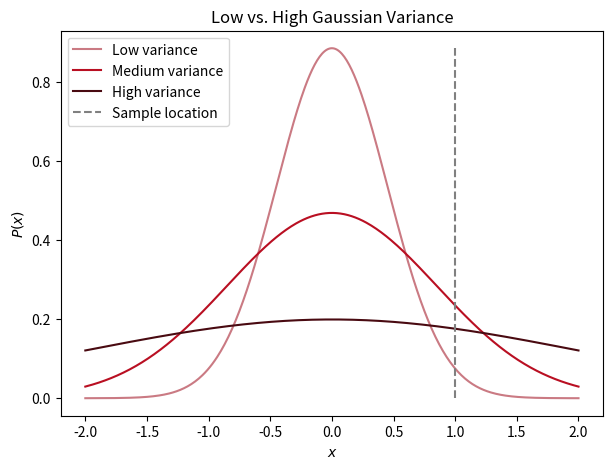

This figure's Python source: (Note: this script raises an exception after producing the figure.)
# Small script for drawing Gaussians with different variances

import matplotlib.pyplot as plt
import numpy as np

fig, ax = plt.subplots(figsize=(7, 5))

sigma0 = 0.45
sigma1 = 0.85
sigma2 = 2

x = np.arange(-2, 2.01, 0.01)
y0 = 1/np.sqrt(2*np.pi*sigma0**2) * np.exp(-x**2 / (2*sigma0**2))
y1 = 1/np.sqrt(2*np.pi*sigma1**2) * np.exp(-x**2 / (2*sigma1**2))
y2 = 1/np.sqrt(2*np.pi*sigma2**2) * np.exp(-x**2 / (2*sigma2**2))

a0 = 1/np.sqrt(2*np.pi*sigma0**2) * np.exp(-1**2 / (2*sigma0**2))
a1 = 1/np.sqrt(2*np.pi*sigma1**2) * np.exp(-1**2 / (2*sigma1**2))
a2 = 1/np.sqrt(2*np.pi*sigma2**2) * np.exp(-1**2 / (2*sigma2**2))

plt.plot(x, y0, c="#ca7a83")
plt.plot(x, y1, c="#b90f22")
plt.plot(x, y2, c="#490a11")
ax.plot([1, 1], [0, np.max(y0)], ls="--", c=".5")
plt.xlabel(r"$x$")
plt.ylabel(r"$P(x)$")
plt.title("Low vs. High Gaussian Variance")
plt.legend(["Low variance", "Medium variance", "High variance", "Sample location"])
plt.gcf()
plt.savefig("output/plots/different_variances.pdf")
plt.close(fig)
